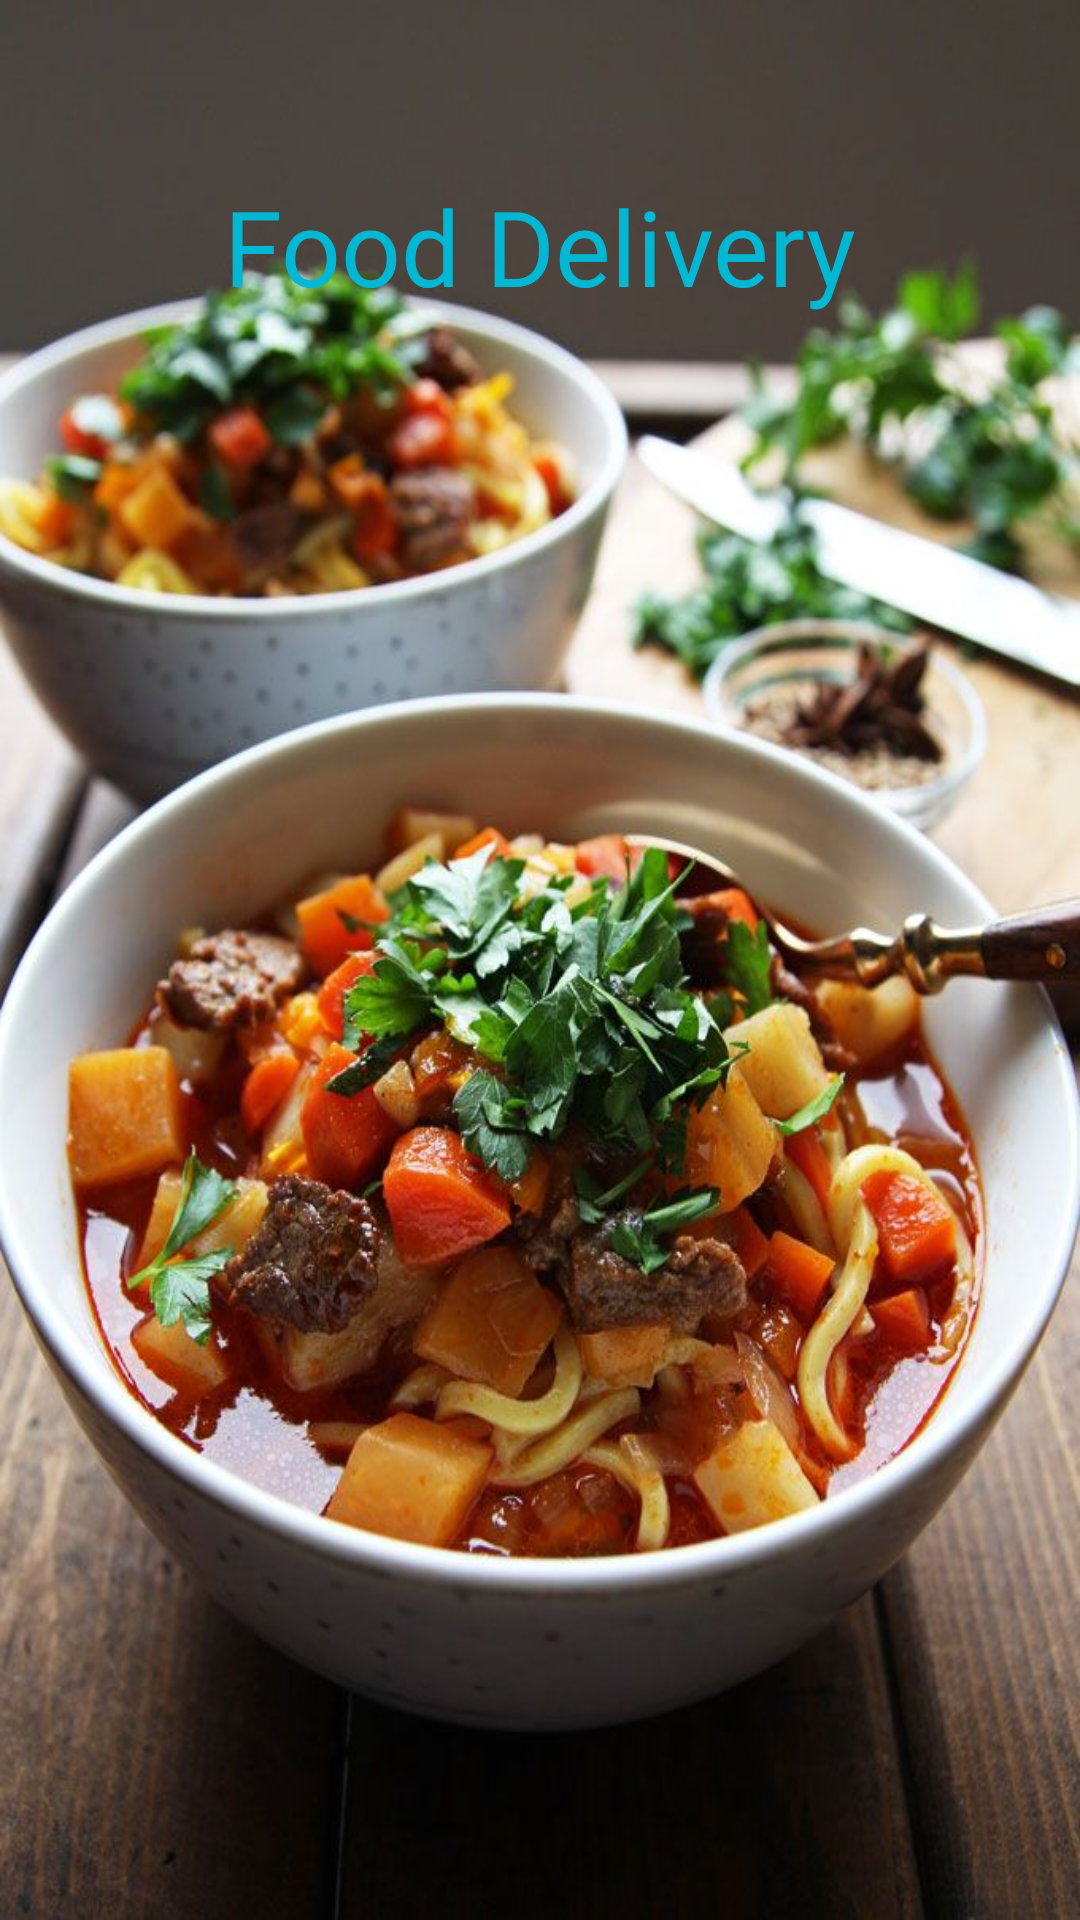

Android layout source for this screen:
<!-- AndroidManifest.xml: application theme Theme.FriendlyEats -->
<!-- res/layout/activity_splash.xml -->
<?xml version="1.0" encoding="utf-8"?>
<androidx.constraintlayout.widget.ConstraintLayout xmlns:android="http://schemas.android.com/apk/res/android"
    xmlns:app="http://schemas.android.com/apk/res-auto"
    xmlns:tools="http://schemas.android.com/tools"
    android:layout_width="match_parent"
    android:layout_height="match_parent"
    android:background="@drawable/mastava"
    tools:context=".SplashActivity">

    <TextView
        android:layout_width="wrap_content"
        android:layout_height="wrap_content"
        android:fontFamily="@font/sarina"
        android:text="@string/food_delivery"
        android:textColor="#00B8D4"
        android:textSize="35sp"
        app:layout_constraintBottom_toTopOf="@+id/progress_bar"
        app:layout_constraintEnd_toEndOf="parent"
        app:layout_constraintStart_toStartOf="parent"
        app:layout_constraintTop_toTopOf="parent"
        app:layout_constraintVertical_bias="0.110000014" />

    <ProgressBar
        android:id="@+id/progress_bar"
        android:layout_width="wrap_content"
        android:layout_height="wrap_content"
        android:layout_marginStart="40dp"
        android:layout_marginBottom="60dp"
        android:indeterminateTint="#00B8D4"
        app:layout_constraintBottom_toBottomOf="parent"
        app:layout_constraintStart_toStartOf="parent" />

</androidx.constraintlayout.widget.ConstraintLayout>
<!-- resources referenced by this layout -->
<resources>
  <!-- drawable mastava: jpg bitmap (drawable-v24, 99517 bytes) -->
  <string name="food_delivery">Food Delivery</string>
  <style name="Theme.FriendlyEats" parent="Theme.MaterialComponents.DayNight.NoActionBar">
          
          <item name="colorPrimary">@color/purple_200</item>
          <item name="colorPrimaryVariant">@color/purple_700</item>
          <item name="colorOnPrimary">@color/black</item>
          
          <item name="colorSecondary">@color/teal_200</item>
          <item name="colorSecondaryVariant">@color/teal_200</item>
          <item name="colorOnSecondary">@color/black</item>
          
          <item name="android:statusBarColor" tools:targetApi="l">?attr/colorPrimaryVariant</item>
          
      </style>
  <color name="purple_200">#FFBB86FC</color>
  <color name="purple_700">#FF3700B3</color>
  <color name="black">#FF000000</color>
  <color name="teal_200">#FF03DAC5</color>
</resources>
